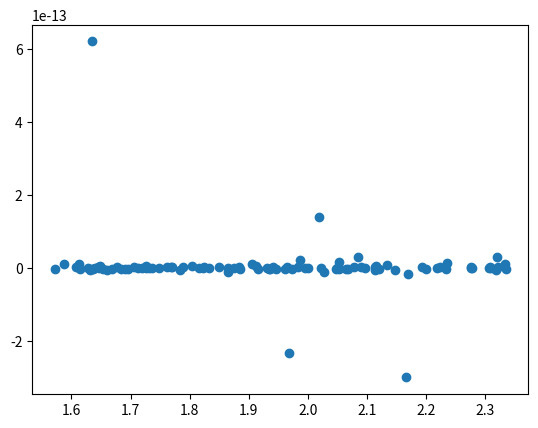

Write the Python code that produced this figure.
import numpy as np
import matplotlib.pyplot as plt

PI = np.pi
N = 100
phi = np.linspace(0, 2*PI, N, endpoint=False)
dphi = np.ones(N) * 2*PI / N 


def f_int_1(phi, a):
    return np.sin(phi)**2/(1 + a*np.cos(phi))

def int_true_1(a):
    return 2*PI/a**2 * (1 - np.sqrt(1 - a**2))

def f_int_3(phi, a):
    return np.sin(phi)**2 * np.cos(phi)/(1 + a*np.cos(phi))

def int_true_3(a):
    return 2*PI/a**3 * (a**2/2 - (1 - np.sqrt(1 - a**2)) )

def f_int_2(phi, a):
    return np.sin(phi)**2 * np.sin(phi)/(1 + a*np.cos(phi))

def f_int_h2(phi, a):
    return np.sin(phi) * np.sin(phi)/(1 + a*np.cos(phi))**2


def f_int_j(phi, theta, alpha, beta, gamma):
    a = np.sin(alpha) * np.sin(theta)
    b = np.cos(alpha) * np.cos(theta)
    c = np.sin(beta) * np.sin(theta)
    d = np.cos(beta) * np.cos(theta)
    A, B, C, D = a, b+1, c, d-1
    return np.sin(phi)**2 * (C * np.cos(phi - gamma) + D) / (A*np.cos(phi) + B)

def f_int_k(phi, theta, alpha, beta, gamma):
    a = np.sin(alpha) * np.sin(theta)
    b = np.cos(alpha) * np.cos(theta)
    c = np.sin(beta) * np.sin(theta)
    d = np.cos(beta) * np.cos(theta)
    A, B, C, D = a, b-1, c, d+1
    return np.sin(phi-gamma)**2 * (A * np.cos(phi) + B) / (C*np.cos(phi - gamma) + D)

def int_true_j(theta, alpha, beta, gamma):
    a = np.sin(alpha) * np.sin(theta)
    b = np.cos(alpha) * np.cos(theta)
    c = np.sin(beta) * np.sin(theta)
    d = np.cos(beta) * np.cos(theta)
    A, B, C, D = a, b+1, c, d-1
    S = np.sqrt(B**2 - A**2)
    return 2*PI * (D * (B-S)/A**2 - C*np.cos(gamma)/2 * (B-S)**2/A**3)

def int_true_k(theta, alpha, beta, gamma):
    return int_true_j(theta, beta, alpha, gamma)


def f_int_h1a1(phi, theta, alpha, beta, gamma, x):
    a = np.sin(alpha) * np.sin(theta)
    b = np.cos(alpha) * np.cos(theta)
    c = np.sin(beta) * np.sin(theta)
    d = np.cos(beta) * np.cos(theta)
    A, B, C, D, X = a, b+1, c, d+1, x
    K = X*B + (1-X)*D
    R = np.sqrt((X*A)**2 + ((1-X)*C)**2 + 2*(A*X)*((1-X)*C)*np.cos(gamma))
    return np.sin(phi)**2 / (R*np.cos(phi) + K)**2

def f_int_h1a2(phi, theta, alpha, beta, gamma, x):
    a = np.sin(alpha) * np.sin(theta)
    b = np.cos(alpha) * np.cos(theta)
    c = np.sin(beta) * np.sin(theta)
    d = np.cos(beta) * np.cos(theta)
    A, B, C, D, X = a, b+1, c, d+1, x
    K = X*B + (1-X)*D
    R = np.sqrt((X*A)**2 + ((1-X)*C)**2 + 2*(A*X)*((1-X)*C)*np.cos(gamma))
    return np.cos(phi)**2 / (R*np.cos(phi) + K)**2

def f_int_h1a3(phi, theta, alpha, beta, gamma, x):
    a = np.sin(alpha) * np.sin(theta)
    b = np.cos(alpha) * np.cos(theta)
    c = np.sin(beta) * np.sin(theta)
    d = np.cos(beta) * np.cos(theta)
    A, B, C, D, X = a, b+1, c, d+1, x
    K = X*B + (1-X)*D
    R = np.sqrt((X*A)**2 + ((1-X)*C)**2 + 2*(A*X)*((1-X)*C)*np.cos(gamma))
    return np.sin(phi)*np.cos(phi) / (R*np.cos(phi) + K)**2

def int_true_h1a1(theta, alpha, beta, gamma, x):
    a = np.sin(alpha) * np.sin(theta)
    b = np.cos(alpha) * np.cos(theta)
    c = np.sin(beta) * np.sin(theta)
    d = np.cos(beta) * np.cos(theta)
    A, B, C, D, X = a, b+1, c, d+1, x
    K = X*B + (1-X)*D
    R = np.sqrt((X*A)**2 + ((1-X)*C)**2 + 2*(A*X)*((1-X)*C)*np.cos(gamma))
    T = np.sqrt(K**2 - R**2)
    return 2*PI/(R**2) * (K/T - 1)

def int_true_h1a2(theta, alpha, beta, gamma, x):
    a = np.sin(alpha) * np.sin(theta)
    b = np.cos(alpha) * np.cos(theta)
    c = np.sin(beta) * np.sin(theta)
    d = np.cos(beta) * np.cos(theta)
    A, B, C, D, X = a, b+1, c, d+1, x
    K = X*B + (1-X)*D
    R = np.sqrt((X*A)**2 + ((1-X)*C)**2 + 2*(A*X)*((1-X)*C)*np.cos(gamma))
    T = np.sqrt(K**2 - R**2)
    return 2*PI/(R**2) * (K/T * R**2/T**2 - K/T + 1)


M = 100
Theta = PI * (0.25*np.random.random(M) + 0.5)
Alpha = PI * (0.25*np.random.random(M) + 0.5)
Beta = PI * (0.25*np.random.random(M) + 0.5)
Gamma = 2*PI * (0.25*np.random.random(M) + 0.5)
X = (0.25*np.random.random(M) + 0.5)

Int_est = []
Int_true = []
for k in range(M):
    theta, alpha, beta, gamma, x = Theta[k], Alpha[k], Beta[k], Gamma[k], X[k]
    int_est = np.sum(dphi * f_int_h1a2(phi, theta, alpha, beta, gamma, x))
    Int_est.append(int_est)
    int_true = int_true_h1a2(theta, alpha, beta, gamma, x)
    Int_true.append(int_true)

Int_est = np.array(Int_est)
Int_true = np.array(Int_true)
plt.scatter(Theta, Int_est - Int_true)
# plt.scatter(Theta, )
plt.show()
